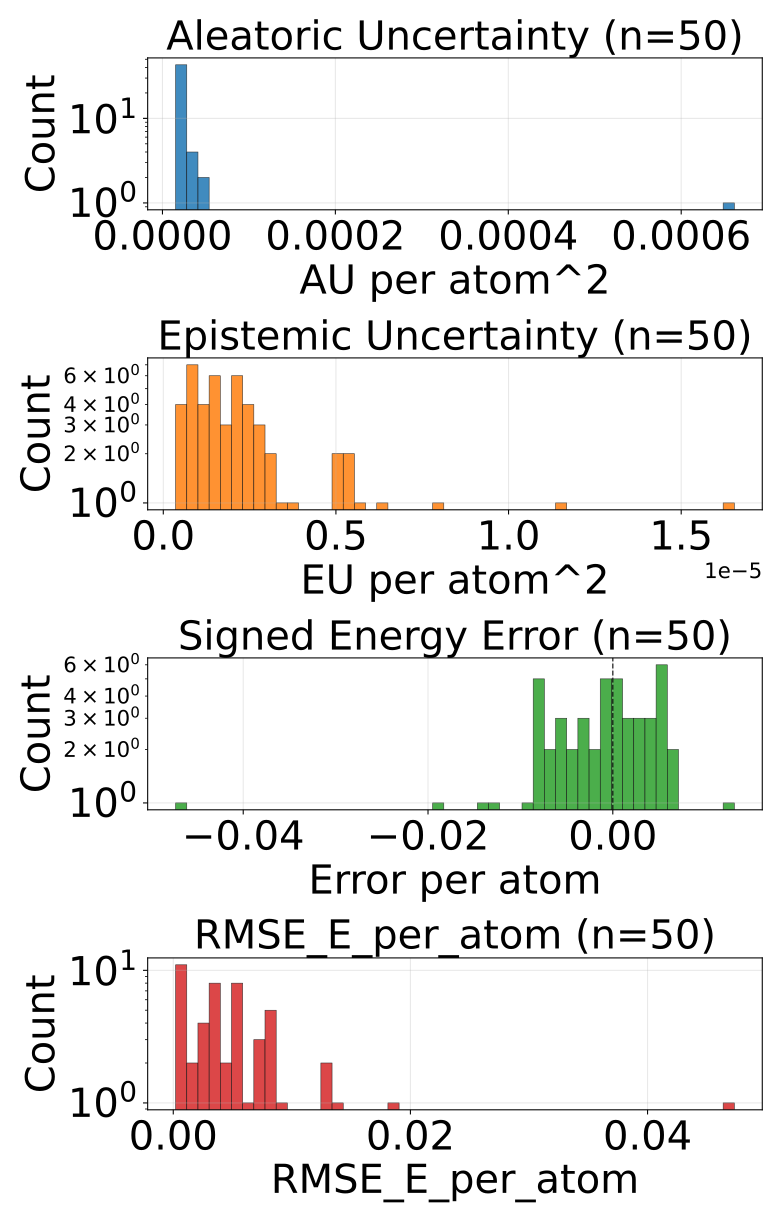

The file beside this chart, header and first rows:
config_index, num_atoms, ref_energy, pred_energy, error, sq_error, rmse_e_atom, aleatoric_var, epistemic_var, total_var
0, 48.0, -156.2, -156.2, -0.005463, 2.9840506613254547e-05, 0.005463, 1.701371365925297e-05, 7.671886237403669e-07, 1.7780901544028893e-05
1, 48.0, -156.2, -156.2, -0.006866, 4.71482053399086e-05, 0.006866, 2.2470185285783373e-05, 3.1136210054683033e-06, 2.5583805836504325e-05
2, 48.0, -156.2, -156.2, 0.003433, 1.178705133497715e-05, 0.003433, 2.164443321817089e-05, 7.215770665425225e-07, 2.2366009943652898e-05
3, 48.0, -156.2, -156.2, -0.01852, 0.0003431, 0.01852, 2.263875830976758e-05, 2.0963138922525104e-06, 2.4735072656767443e-05
4, 48.0, -156.2, -156.2, 0.00235, 5.521811544895172e-06, 0.00235, 1.9945320673286915e-05, 5.331588681656285e-07, 2.047847920039203e-05
5, 48.0, -156.2, -156.2, 0.002243, 5.031237378716469e-06, 0.002243, 2.3282682377612218e-05, 1.6860547020769445e-06, 2.4968736397568136e-05
6, 48.0, -156.2, -156.2, 0.01315, 0.000173, 0.01315, 1.808658998925239e-05, 3.859528987959493e-06, 2.194611806771718e-05
7, 48.0, -156.2, -156.2, -0.008087, 6.540212780237198e-05, 0.008087, 2.7664867957355455e-05, 1.7396989733242663e-06, 2.9404567612800747e-05
8, 48.0, -156.2, -156.2, 0.003036, 9.220326319336891e-06, 0.003036, 1.7661683159531094e-05, 1.6648206155878142e-06, 1.932650411617942e-05
9, 48.0, -156.2, -156.2, 0.004761, 2.2664666175842285e-05, 0.004761, 2.32069050980499e-05, 2.23799133891589e-06, 2.5444896891713142e-05
10, 48.0, -156.2, -156.2, 0.003616, 1.3077864423394203e-05, 0.003616, 1.8014949091593735e-05, 1.346762246612343e-06, 1.936171065608505e-05
11, 48.0, -156.2, -156.2, -0.00737, 5.431682802736759e-05, 0.00737, 2.236462023574859e-05, 2.2766064375900896e-06, 2.4641227355459705e-05
12, 48.0, -156.2, -156.2, -0.005035, 2.5355257093906403e-05, 0.005035, 4.431125125847757e-05, 5.280319783196319e-06, 4.9591570132179186e-05
13, 48.0, -156.2, -156.2, -0.0004883, 2.384185791015625e-07, 0.0004883, 1.8632816136232577e-05, 2.4974578991532326e-06, 2.113027403538581e-05
14, 48.0, -156.2, -156.2, 0.003479, 1.2103468179702759e-05, 0.003479, 2.694564864214044e-05, 1.0914285439866944e-06, 2.8037076845066622e-05
15, 48.0, -156.2, -156.2, -0.004044, 1.6350531950592995e-05, 0.004044, 2.6629519197740592e-05, 1.0649091564118862e-06, 2.7694428354152478e-05
16, 48.0, -156.2, -156.2, 0.0008392, 7.043126970529556e-07, 0.0008392, 1.9275967133580707e-05, 2.3298896394408075e-06, 2.1605856090900488e-05
17, 48.0, -156.2, -156.2, -0.00798, 6.36859331279993e-05, 0.00798, 2.0284875063225627e-05, 6.395368927769596e-06, 2.6680243536247872e-05
18, 48.0, -156.2, -156.2, 0.0007172, 5.14322891831398e-07, 0.0007172, 2.4164988644770347e-05, 3.570457920432091e-07, 2.4522034436813556e-05
19, 48.0, -156.2, -156.2, 0.001083, 1.1736992746591568e-06, 0.001083, 1.7169430066132918e-05, 3.5880367477147956e-07, 1.7528233001939952e-05
20, 48.0, -156.2, -156.2, 0.006836, 4.673004150390625e-05, 0.006836, 2.2191841708263382e-05, 1.981516788873705e-06, 2.417335781501606e-05
21, 48.0, -156.2, -156.2, -0.0009003, 8.104834705591202e-07, 0.0009003, 2.3846760086598806e-05, 1.3591954939329298e-06, 2.5205956262652762e-05
22, 48.0, -156.2, -156.2, -0.01378, 0.0001899, 0.01378, 2.281705747009255e-05, 1.6539090211153962e-05, 3.9356149500235915e-05
23, 48.0, -156.2, -156.2, -0.003036, 9.220326319336891e-06, 0.003036, 1.770469498296734e-05, 1.4654244751000078e-06, 1.9170120140188374e-05
24, 48.0, -156.2, -156.2, 0.0001984, 3.934837877750397e-08, 0.0001984, 1.9253888240200467e-05, 9.336974358120642e-07, 2.0187586414976977e-05
25, 48.0, -156.2, -156.2, 0.0009766, 9.5367431640625e-07, 0.0009766, 1.9284127120045014e-05, 2.872722689062357e-06, 2.215684980910737e-05
26, 48.0, -156.2, -156.2, -0.008392, 7.043126970529556e-05, 0.008392, 1.9104782040813006e-05, 1.4649006061517866e-06, 2.056968332908582e-05
27, 48.0, -156.2, -156.2, 0.005005, 2.504885196685791e-05, 0.005005, 2.134760325134266e-05, 7.870386070862878e-06, 2.921799023170024e-05
28, 48.0, -156.2, -156.2, -0.009552, 9.124074131250381e-05, 0.009552, 2.2245973013923503e-05, 7.926719263195992e-07, 2.3038644940243103e-05
29, 48.0, -156.2, -156.2, -0.002869, 8.229166269302368e-06, 0.002869, 2.341414256079588e-05, 2.1094224393891636e-06, 2.5523564545437694e-05
30, 48.0, -156.2, -156.2, -0.001678, 2.8172507882118225e-06, 0.001678, 1.899240851344075e-05, 1.1365441423549782e-05, 3.035784902749583e-05
31, 48.0, -156.2, -156.2, -0.003357, 1.126900315284729e-05, 0.003357, 3.044459481316153e-05, 5.115428848512238e-06, 3.556002411642112e-05
32, 48.0, -156.2, -156.2, 0.0004425, 1.9581057131290436e-07, 0.0004425, 1.5214305676636286e-05, 9.032082743942738e-07, 1.611751395103056e-05
33, 48.0, -156.2, -156.2, -0.04732, 0.002239, 0.04732, 0.0006615, 5.833292561874259e-06, 0.0006673
34, 48.0, -156.2, -156.2, -0.013, 0.000169, 0.013, 1.9383411199669354e-05, 5.4610891311313026e-06, 2.4844499421305954e-05
35, 48.0, -156.2, -156.2, 0.001389, 1.9280705600976944e-06, 0.001389, 2.270290679007303e-05, 8.452101383227273e-07, 2.3548116587335244e-05
36, 48.0, -156.2, -156.2, -0.0001984, 3.934837877750397e-08, 0.0001984, 1.720597174426075e-05, 2.4118576220644172e-06, 1.961782982107252e-05
37, 48.0, -156.2, -156.2, 0.005234, 2.7392292395234108e-05, 0.005234, 1.5554041965515353e-05, 2.680323177628452e-06, 1.8234364688396454e-05
38, 48.0, -156.2, -156.2, 0.005096, 2.597365528345108e-05, 0.005096, 1.974717088160105e-05, 2.3334287106990814e-06, 2.2080599592300132e-05
39, 48.0, -156.2, -156.2, 0.005035, 2.5355257093906403e-05, 0.005035, 1.8200405975221656e-05, 1.5745172277092934e-06, 1.977492320293095e-05
40, 48.0, -156.2, -156.2, -0.0003815, 1.4551915228366852e-07, 0.0003815, 4.185001671430655e-05, 5.689798854291439e-07, 4.241899659973569e-05
41, 48.0, -156.2, -156.2, 0.006287, 3.9521604776382446e-05, 0.006287, 3.6452081985771656e-05, 8.373172022402287e-07, 3.7289399188011885e-05
42, 48.0, -156.2, -156.2, -0.003937, 1.5498138964176178e-05, 0.003937, 1.707673436612822e-05, 1.2109987892472418e-06, 1.828773383749649e-05
43, 48.0, -156.2, -156.2, 0.005554, 3.084912896156311e-05, 0.005554, 2.3242237148224376e-05, 3.2021314382291166e-06, 2.6444367904332466e-05
44, 48.0, -156.2, -156.2, -0.007843, 6.151292473077774e-05, 0.007843, 3.0823630368104205e-05, 3.4832162327802507e-06, 3.430684591876343e-05
45, 48.0, -156.2, -156.2, -0.002365, 5.593756213784218e-06, 0.002365, 2.7305353796691634e-05, 1.5008379250502912e-06, 2.88061910396209e-05
46, 48.0, -156.2, -156.2, -0.0009766, 9.5367431640625e-07, 0.0009766, 3.294332782388665e-05, 1.9777567104029004e-06, 3.49210858985316e-05
47, 48.0, -156.2, -156.2, 0.003799, 1.4435732737183571e-05, 0.003799, 2.2723459551343694e-05, 2.8996030323469313e-06, 2.5623063265811652e-05
48, 48.0, -156.2, -156.2, -0.008133, 6.614462472498417e-05, 0.008133, 2.0614988898159936e-05, 4.912982603855198e-06, 2.5527971956762485e-05
49, 48.0, -156.2, -156.2, -0.00528, 2.7873553335666656e-05, 0.00528, 2.0417019186425023e-05, 1.039146468428953e-06, 2.145616599591449e-05
